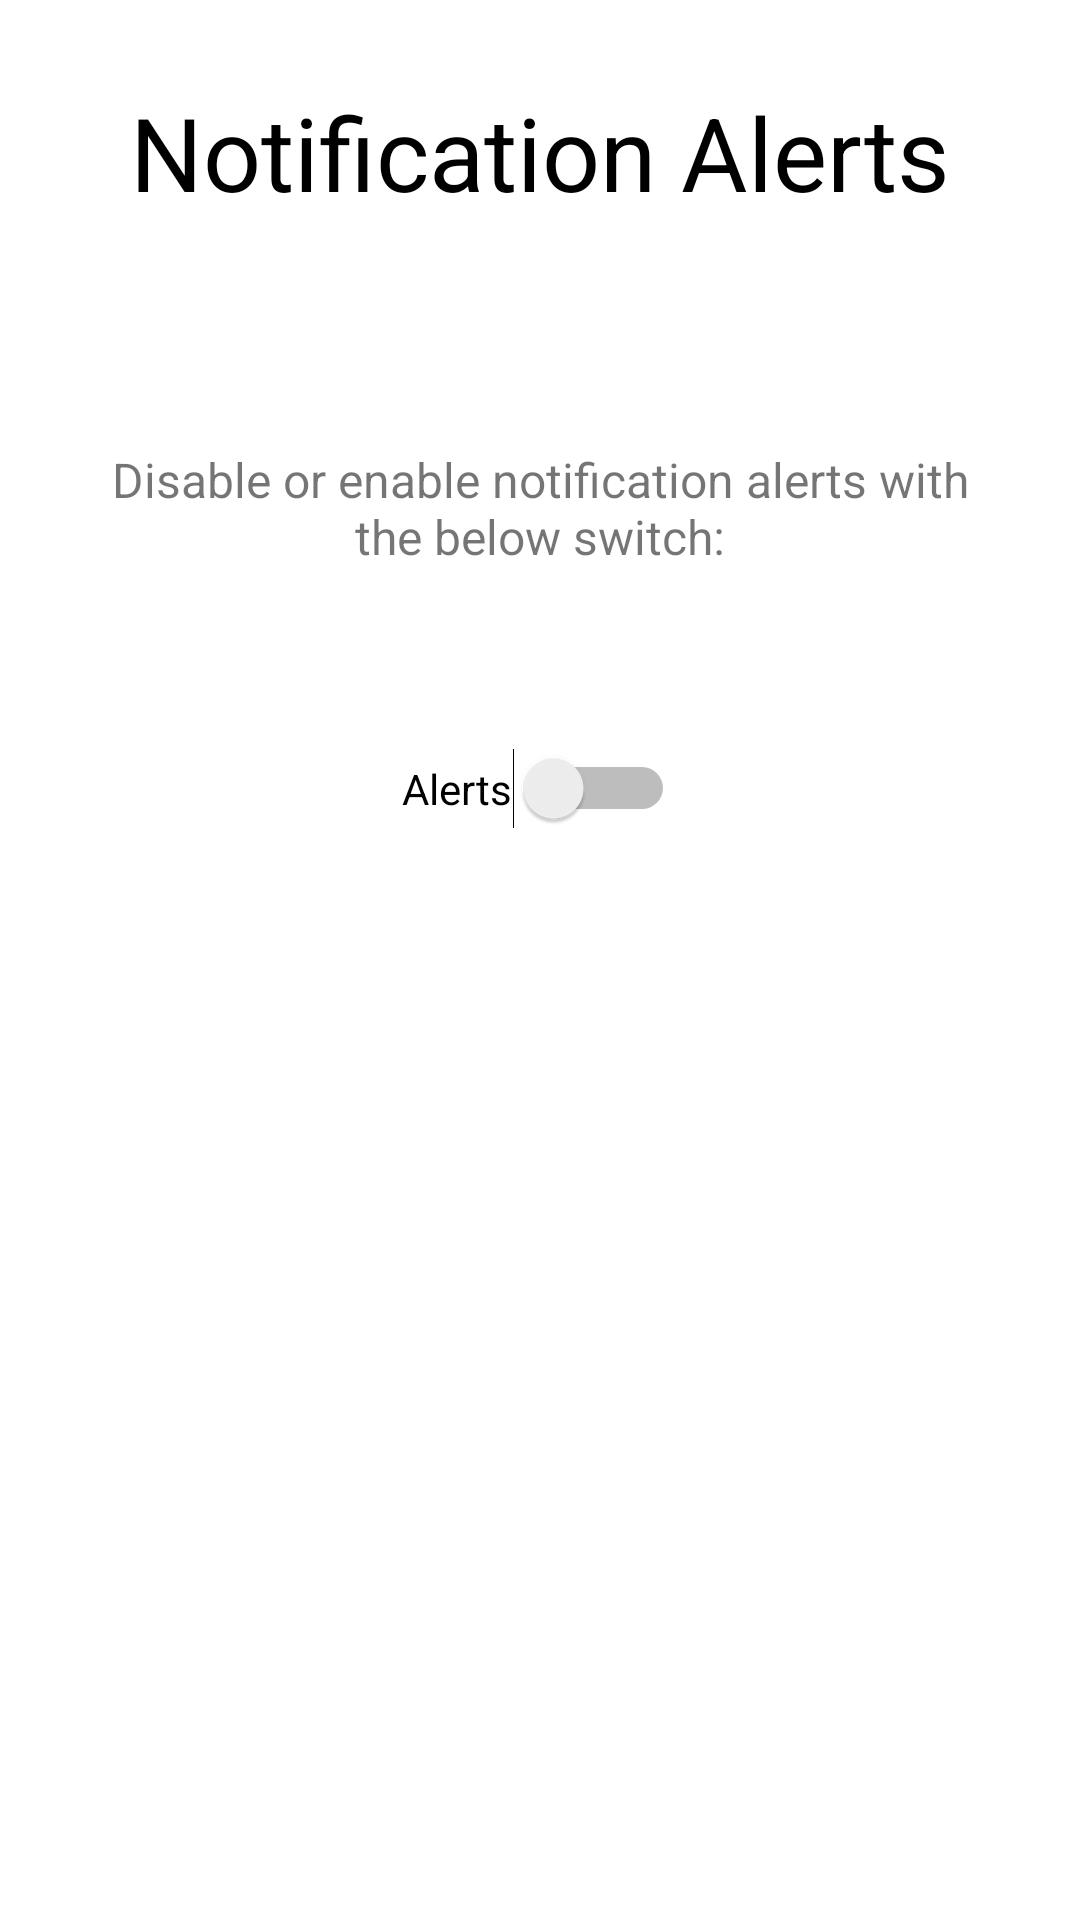

The Android layout XML behind this screen, and the referenced resources:
<!-- AndroidManifest.xml: application theme Theme.Datalog -->
<!-- res/layout/fragment_notification.xml -->
<?xml version="1.0" encoding="utf-8"?>
<androidx.constraintlayout.widget.ConstraintLayout xmlns:android="http://schemas.android.com/apk/res/android"
    xmlns:app="http://schemas.android.com/apk/res-auto"
    xmlns:tools="http://schemas.android.com/tools"
    android:id="@+id/frameLayout5"
    android:layout_width="match_parent"
    android:layout_height="match_parent"
    tools:context=".NotificationFragment">

    <TextView
        android:id="@+id/notificationText"
        android:layout_width="wrap_content"
        android:layout_height="wrap_content"
        android:layout_marginTop="28dp"
        android:text="Notification Alerts"
        android:textColor="@color/black"
        android:textSize="34sp"
        app:layout_constraintEnd_toEndOf="parent"
        app:layout_constraintStart_toStartOf="parent"
        app:layout_constraintTop_toTopOf="parent" />

    <Switch
        android:id="@+id/switch1"
        android:layout_width="wrap_content"
        android:layout_height="wrap_content"
        android:layout_marginTop="56dp"
        android:text="Alerts"
        app:layout_constraintEnd_toEndOf="parent"
        app:layout_constraintHorizontal_bias="0.498"
        app:layout_constraintStart_toStartOf="parent"
        app:layout_constraintTop_toBottomOf="@+id/notificationQuestionText" />

    <TextView
        android:id="@+id/notificationQuestionText"
        android:layout_width="289dp"
        android:layout_height="48dp"
        android:layout_marginTop="72dp"
        android:gravity="center"
        android:text="Disable or enable notification alerts with the below switch:"
        android:textSize="16sp"
        app:layout_constraintEnd_toEndOf="parent"
        app:layout_constraintStart_toStartOf="parent"
        app:layout_constraintTop_toBottomOf="@+id/notificationText" />
</androidx.constraintlayout.widget.ConstraintLayout>
<!-- resources referenced by this layout -->
<resources>
  <style name="Theme.Datalog" parent="Theme.MaterialComponents.DayNight.DarkActionBar">
          
          <item name="colorPrimary">@color/purple_500</item>
          <item name="colorPrimaryVariant">@color/purple_700</item>
          <item name="colorOnPrimary">@color/white</item>
          
          <item name="colorSecondary">@color/teal_200</item>
          <item name="colorSecondaryVariant">@color/teal_700</item>
          <item name="colorOnSecondary">@color/black</item>
          
          <item name="android:statusBarColor">?attr/colorPrimaryVariant</item>
          
      </style>
  <!-- not gathered from this repository: default colours our renderer supplied (Android Studio template values) -->
  <color name="purple_500">#FF6200EE</color>
  <color name="purple_700">#FF3700B3</color>
  <color name="teal_200">#FF03DAC5</color>
  <color name="teal_700">#FF018786</color>
  <color name="black">#FF000000</color>
  <color name="white">#FFFFFFFF</color>
</resources>
